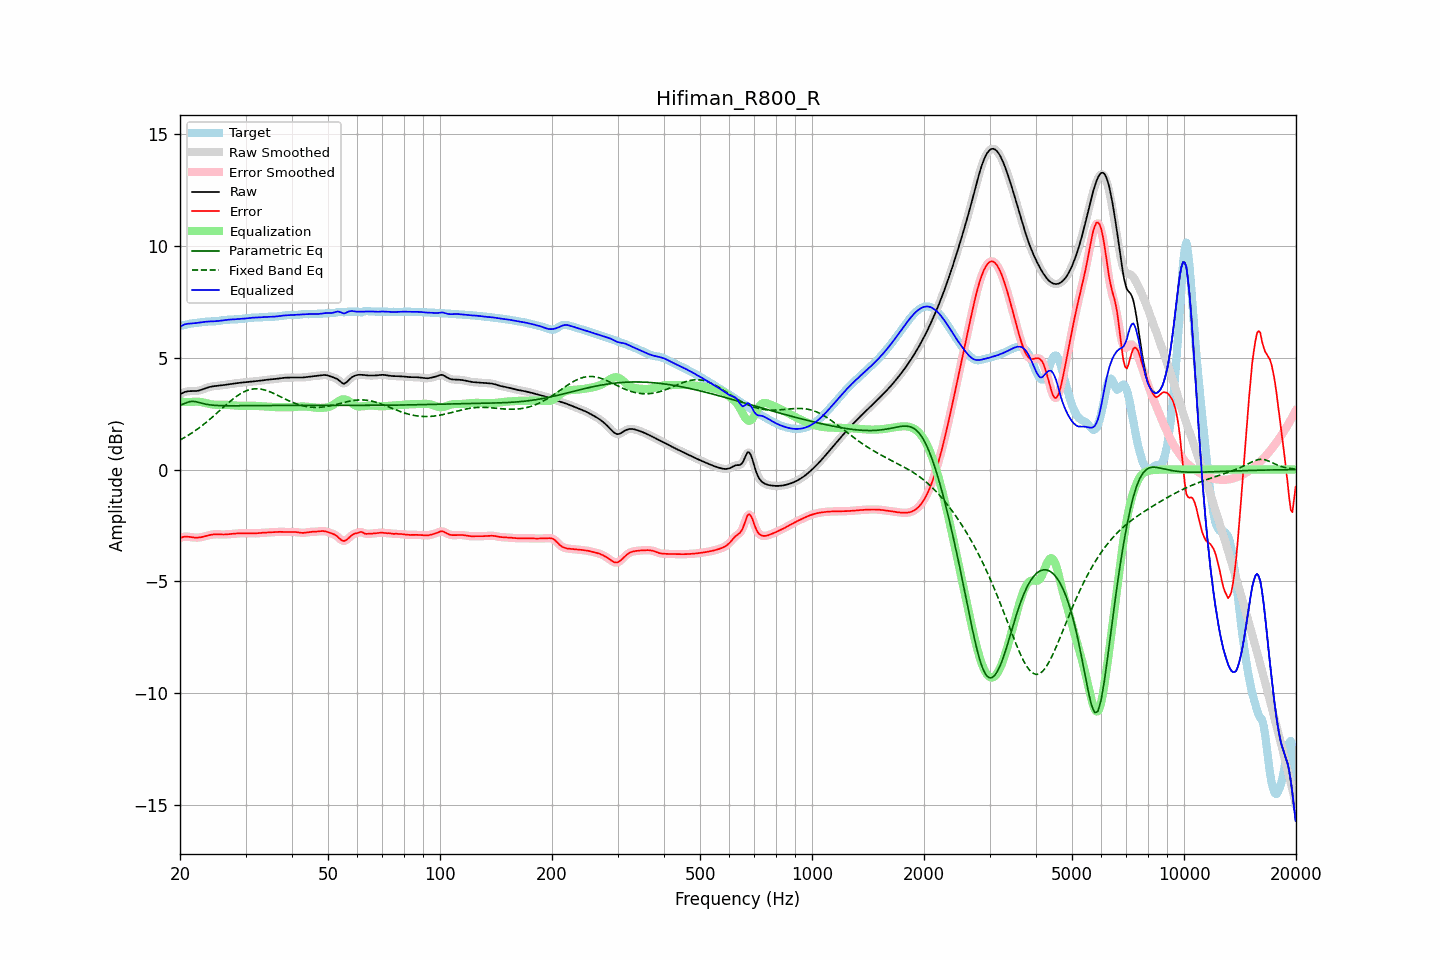

Data behind this chart, as committed beside it:
frequency, raw, error, smoothed, error_smoothed, equalization, parametric_eq, fixed_band_eq, equalized_raw, equalized_smoothed, target
20.00, 3.35, -3.07, 3.35, -3.06, 3.03, 2.87, 1.32, 6.38, 6.38, 6.42
20.20, 3.40, -3.03, 3.40, -3.03, 3.03, 2.90, 1.36, 6.42, 6.42, 6.43
20.40, 3.43, -3.01, 3.44, -3.01, 3.02, 2.93, 1.40, 6.46, 6.46, 6.44
20.61, 3.47, -2.99, 3.46, -3.00, 3.02, 2.96, 1.44, 6.49, 6.49, 6.46
20.81, 3.49, -2.99, 3.49, -2.99, 3.02, 2.99, 1.48, 6.50, 6.50, 6.48
21.02, 3.50, -3.00, 3.50, -3.00, 3.02, 3.01, 1.53, 6.51, 6.52, 6.50
21.23, 3.50, -3.01, 3.50, -3.01, 3.02, 3.03, 1.57, 6.52, 6.52, 6.51
21.44, 3.50, -3.02, 3.50, -3.02, 3.02, 3.04, 1.62, 6.52, 6.52, 6.53
21.66, 3.50, -3.03, 3.50, -3.03, 3.03, 3.05, 1.66, 6.53, 6.53, 6.53
21.87, 3.50, -3.04, 3.51, -3.04, 3.03, 3.04, 1.71, 6.54, 6.54, 6.54
22.09, 3.51, -3.04, 3.51, -3.04, 3.04, 3.03, 1.76, 6.55, 6.55, 6.55
22.31, 3.52, -3.04, 3.52, -3.04, 3.03, 3.01, 1.82, 6.55, 6.55, 6.56
22.54, 3.53, -3.03, 3.54, -3.03, 3.03, 2.99, 1.87, 6.56, 6.56, 6.57
22.76, 3.56, -3.02, 3.56, -3.02, 3.02, 2.97, 1.92, 6.57, 6.58, 6.58
22.99, 3.58, -3.01, 3.58, -3.01, 3.01, 2.95, 1.98, 6.59, 6.59, 6.59
23.22, 3.61, -2.99, 3.61, -2.99, 2.99, 2.94, 2.03, 6.60, 6.60, 6.60
23.45, 3.63, -2.97, 3.63, -2.97, 2.97, 2.92, 2.09, 6.61, 6.60, 6.61
23.69, 3.66, -2.95, 3.66, -2.95, 2.95, 2.91, 2.15, 6.61, 6.61, 6.61
23.92, 3.68, -2.93, 3.68, -2.93, 2.93, 2.90, 2.21, 6.62, 6.62, 6.61
24.16, 3.70, -2.92, 3.70, -2.92, 2.92, 2.89, 2.27, 6.62, 6.62, 6.61
24.40, 3.71, -2.90, 3.71, -2.90, 2.91, 2.88, 2.33, 6.62, 6.62, 6.62
24.65, 3.72, -2.89, 3.72, -2.89, 2.90, 2.87, 2.40, 6.62, 6.62, 6.62
24.89, 3.73, -2.89, 3.73, -2.89, 2.90, 2.87, 2.46, 6.63, 6.63, 6.62
25.14, 3.74, -2.89, 3.74, -2.89, 2.89, 2.86, 2.53, 6.63, 6.63, 6.63
25.39, 3.75, -2.89, 3.75, -2.89, 2.89, 2.86, 2.59, 6.64, 6.64, 6.64
25.65, 3.75, -2.90, 3.75, -2.90, 2.90, 2.86, 2.65, 6.65, 6.65, 6.65
25.91, 3.76, -2.90, 3.76, -2.90, 2.90, 2.85, 2.72, 6.66, 6.66, 6.66
26.16, 3.77, -2.90, 3.77, -2.90, 2.90, 2.85, 2.78, 6.67, 6.67, 6.68
26.43, 3.78, -2.90, 3.78, -2.90, 2.90, 2.85, 2.85, 6.68, 6.68, 6.68
26.69, 3.80, -2.90, 3.80, -2.90, 2.89, 2.85, 2.91, 6.69, 6.69, 6.69
26.96, 3.81, -2.89, 3.81, -2.89, 2.89, 2.85, 2.97, 6.69, 6.69, 6.70
27.23, 3.82, -2.88, 3.82, -2.88, 2.88, 2.85, 3.04, 6.70, 6.70, 6.70
27.50, 3.83, -2.87, 3.83, -2.87, 2.88, 2.85, 3.10, 6.70, 6.70, 6.70
27.77, 3.84, -2.87, 3.84, -2.87, 2.87, 2.85, 3.15, 6.71, 6.71, 6.70
28.05, 3.85, -2.86, 3.85, -2.86, 2.86, 2.85, 3.21, 6.71, 6.71, 6.71
28.33, 3.86, -2.86, 3.86, -2.86, 2.86, 2.85, 3.26, 6.71, 6.71, 6.71
28.62, 3.87, -2.85, 3.87, -2.85, 2.85, 2.85, 3.31, 6.72, 6.72, 6.72
28.90, 3.87, -2.85, 3.87, -2.85, 2.85, 2.85, 3.36, 6.72, 6.72, 6.72
29.19, 3.88, -2.85, 3.88, -2.85, 2.85, 2.85, 3.40, 6.73, 6.73, 6.73
29.48, 3.89, -2.84, 3.89, -2.85, 2.85, 2.85, 3.44, 6.74, 6.74, 6.74
29.78, 3.90, -2.85, 3.90, -2.84, 2.85, 2.85, 3.48, 6.74, 6.74, 6.74
30.08, 3.91, -2.85, 3.91, -2.85, 2.85, 2.86, 3.51, 6.75, 6.75, 6.75
30.38, 3.91, -2.85, 3.91, -2.85, 2.85, 2.86, 3.54, 6.76, 6.76, 6.76
30.68, 3.92, -2.85, 3.92, -2.85, 2.85, 2.86, 3.56, 6.77, 6.77, 6.77
30.99, 3.93, -2.85, 3.93, -2.85, 2.85, 2.86, 3.58, 6.78, 6.78, 6.78
31.30, 3.93, -2.85, 3.93, -2.85, 2.85, 2.86, 3.60, 6.78, 6.78, 6.79
31.61, 3.94, -2.85, 3.94, -2.85, 2.85, 2.86, 3.61, 6.79, 6.79, 6.79
31.93, 3.94, -2.85, 3.94, -2.85, 2.85, 2.86, 3.61, 6.79, 6.79, 6.79
32.24, 3.95, -2.84, 3.95, -2.84, 2.84, 2.86, 3.61, 6.79, 6.79, 6.79
32.57, 3.96, -2.84, 3.96, -2.84, 2.84, 2.86, 3.61, 6.80, 6.80, 6.80
32.89, 3.97, -2.83, 3.97, -2.83, 2.83, 2.86, 3.60, 6.80, 6.80, 6.80
33.22, 3.98, -2.83, 3.98, -2.83, 2.83, 2.86, 3.58, 6.81, 6.81, 6.80
33.55, 3.99, -2.82, 3.99, -2.82, 2.82, 2.86, 3.57, 6.81, 6.81, 6.81
33.89, 4.00, -2.82, 4.00, -2.82, 2.82, 2.86, 3.55, 6.82, 6.82, 6.82
34.23, 4.01, -2.81, 4.01, -2.81, 2.81, 2.86, 3.53, 6.82, 6.82, 6.82
34.57, 4.02, -2.81, 4.02, -2.81, 2.81, 2.86, 3.50, 6.83, 6.82, 6.83
34.92, 4.02, -2.81, 4.02, -2.81, 2.80, 2.87, 3.47, 6.83, 6.83, 6.83
35.27, 4.03, -2.80, 4.03, -2.80, 2.80, 2.87, 3.44, 6.83, 6.83, 6.83
35.62, 4.03, -2.80, 4.03, -2.80, 2.79, 2.87, 3.41, 6.83, 6.83, 6.83
35.97, 4.04, -2.79, 4.04, -2.79, 2.79, 2.87, 3.38, 6.83, 6.83, 6.83
... 635 more rows
